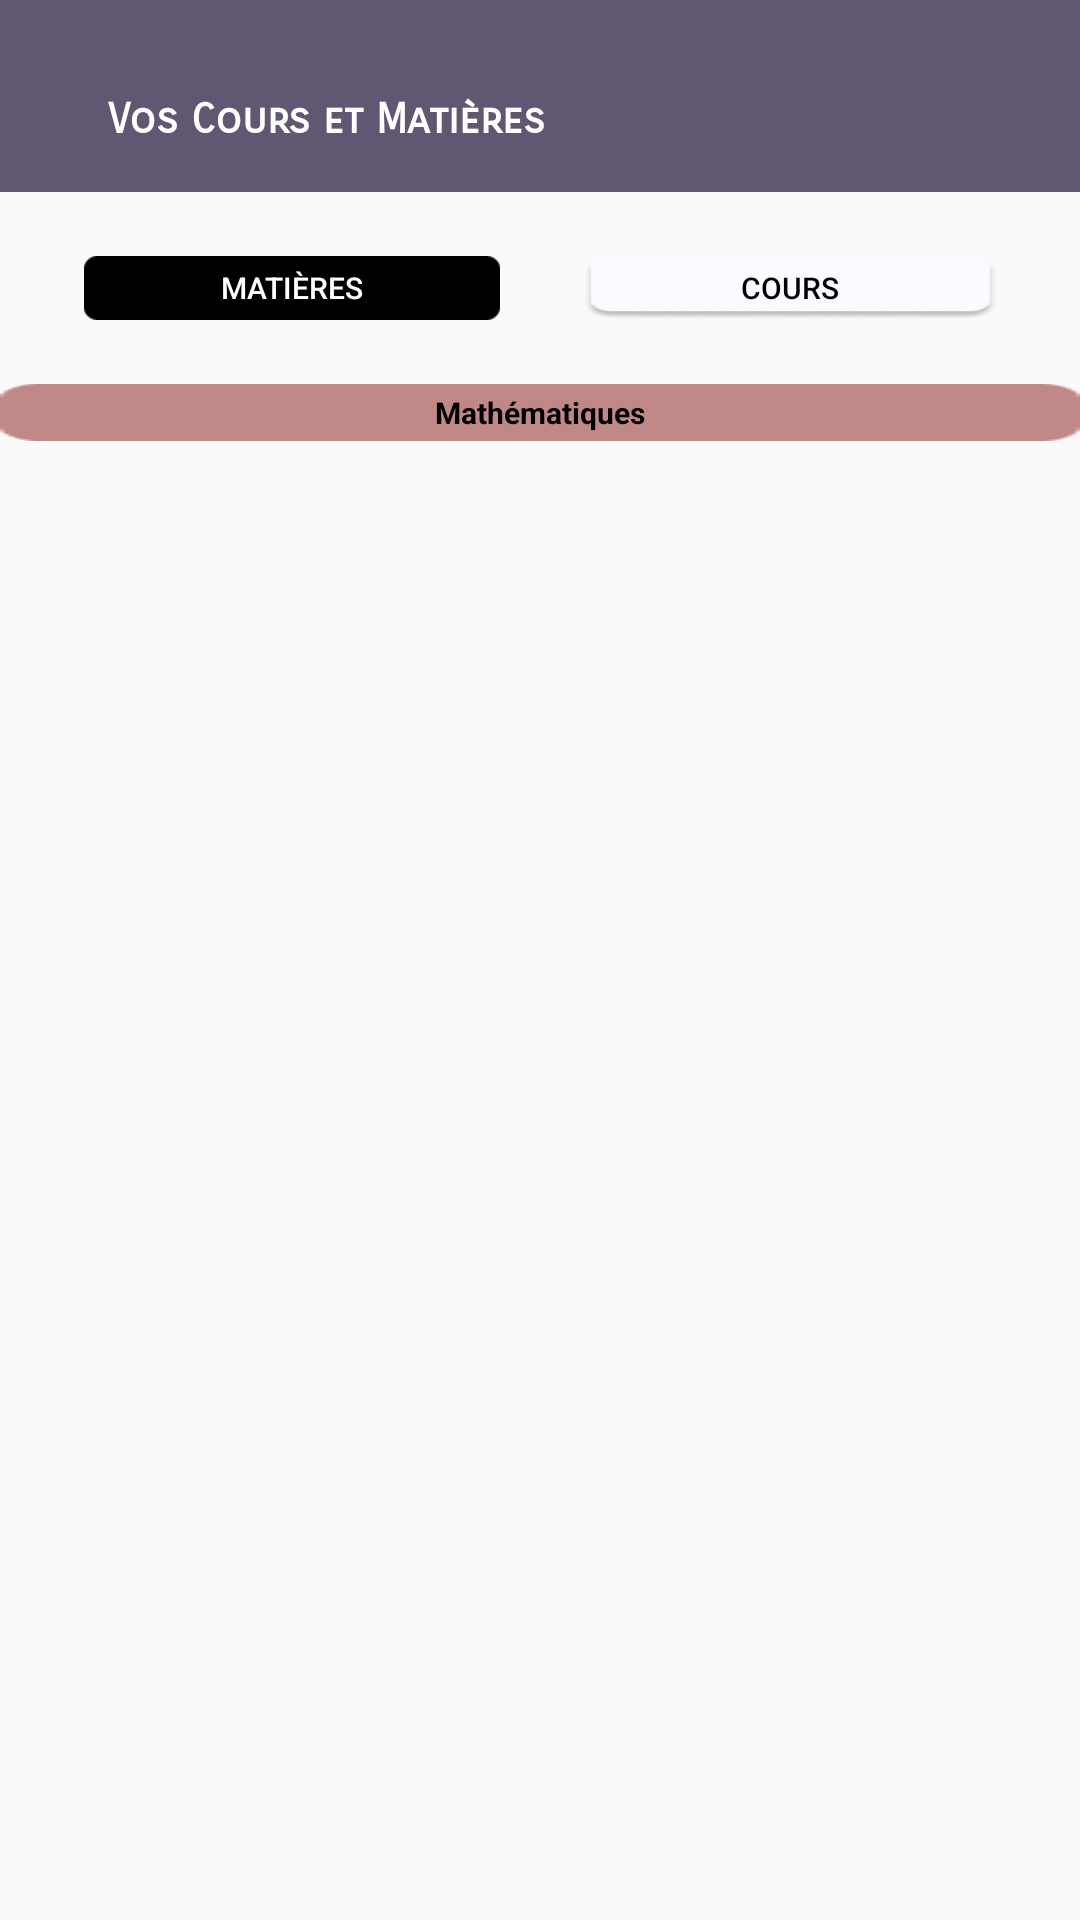

Here is an Android app screen rendered from its layout file. Give the layout XML and the strings, colors and styles it references.
<!-- AndroidManifest.xml: application theme Theme.EtudApp -->
<!-- res/layout/matiere2.xml -->
<?xml version="1.0" encoding="utf-8"?>
<LinearLayout xmlns:android="http://schemas.android.com/apk/res/android"
    xmlns:app="http://schemas.android.com/apk/res-auto"
    xmlns:tools="http://schemas.android.com/tools"
    android:layout_width="match_parent"
    android:layout_height="match_parent"
    tools:context=".MainActivity"
    android:orientation="vertical"
    android:weightSum="10">

    <LinearLayout
        android:layout_width="match_parent"
        android:layout_height="0dp"
        android:layout_weight="1"
        android:background="@color/violet"
        android:orientation="horizontal">

        <LinearLayout
            android:layout_width="match_parent"
            android:layout_height="match_parent"
            android:layout_weight="9"></LinearLayout>



        <LinearLayout
            android:layout_width="match_parent"
            android:layout_height="match_parent"
            android:layout_weight="1"
            android:orientation="vertical"
            android:weightSum="5">

            <LinearLayout
                android:layout_width="match_parent"
                android:layout_height="match_parent"
                android:layout_weight="2"
                android:weightSum="5">

            </LinearLayout>

            <LinearLayout
                android:layout_width="match_parent"
                android:layout_height="match_parent"
                android:layout_weight="1"
                android:orientation="vertical">

                <TextView
                    android:layout_width="wrap_content"
                    android:layout_height="wrap_content"
                    android:layout_weight="0.5"
                    android:fontFamily="sans-serif-smallcaps"
                    android:textColor="@color/white" />

                <TextView
                    android:layout_width="wrap_content"
                    android:layout_height="wrap_content"
                    android:layout_weight="1"
                    android:fontFamily="sans-serif-smallcaps"
                    android:text="Vos Cours et Matières"
                    android:textColor="@color/white"
                    android:textStyle="bold" />
            </LinearLayout>

            <LinearLayout
                android:layout_width="match_parent"
                android:layout_height="match_parent"
                android:layout_weight="2" />
        </LinearLayout>
    </LinearLayout>

    <LinearLayout
        android:layout_width="match_parent"
        android:layout_height="0dp"
        android:layout_weight="1"
        android:weightSum="13">

        <LinearLayout
            android:layout_width="match_parent"
            android:layout_height="match_parent"
            android:layout_weight="3" />
        <LinearLayout
            android:layout_width="match_parent"
            android:layout_height="match_parent"
            android:layout_weight="2"
            android:orientation="vertical"
            android:gravity="center"
            android:weightSum="6">
            <LinearLayout
                android:layout_width="match_parent"
                android:layout_height="match_parent"
                android:layout_weight="3" />
            <LinearLayout
                android:layout_width="match_parent"
                android:layout_height="match_parent"
                android:layout_weight="2">
                <Button
                    android:id="@+id/matière"
                    android:layout_width="match_parent"
                    android:layout_height="wrap_content"
                    android:background="@drawable/rectangle_37"
                    android:text="Matières"
                    android:textColor="@color/white"
                    android:textSize="10dp" />
            </LinearLayout>
            <LinearLayout
                android:layout_width="match_parent"
                android:layout_height="match_parent"
                android:layout_weight="3" />

        </LinearLayout>
        <LinearLayout
            android:layout_width="match_parent"
            android:layout_height="match_parent"
            android:layout_weight="3" />

        <LinearLayout
            android:layout_width="match_parent"
            android:layout_height="match_parent"
            android:layout_weight="2"
            android:orientation="vertical"
            android:gravity="center"
            android:weightSum="6">
            <LinearLayout
                android:layout_width="match_parent"
                android:layout_height="match_parent"
                android:layout_weight="3" />
            <LinearLayout
                android:layout_width="match_parent"
                android:layout_height="match_parent"
                android:layout_weight="2">
                <Button
                    android:id="@+id/cours"
                    android:layout_width="match_parent"
                    android:layout_height="wrap_content"
                    android:background="@drawable/rectangle_39"
                    android:text="cours"
                    android:textColor="@color/black"
                    android:textSize="10dp" />
            </LinearLayout>
            <LinearLayout
                android:layout_width="match_parent"
                android:layout_height="match_parent"
                android:layout_weight="3" />

        </LinearLayout>


        <LinearLayout
            android:layout_width="match_parent"
            android:layout_height="match_parent"
            android:layout_weight="3" />
    </LinearLayout>
    <LinearLayout
        android:layout_width="match_parent"
        android:layout_height="0dp"
        android:layout_weight="0.3"
        android:orientation="vertical"
       >
        <TextView
            android:layout_width="match_parent"
            android:layout_height="wrap_content"
            android:gravity="center"
            android:background="@drawable/rectangle_60"
            android:text="Mathématiques"
            android:textColor="@color/black"
            android:textStyle="bold"
            android:textSize="10dp" />

    </LinearLayout>

    <LinearLayout
        android:layout_width="match_parent"
        android:layout_height="0dp"
        android:layout_weight="0.1"
        android:orientation="vertical"/>
    <LinearLayout
        android:layout_width="match_parent"
        android:layout_height="0dp"
        android:layout_weight="7"
        android:orientation="vertical">


    </LinearLayout>

    <LinearLayout
        android:layout_width="match_parent"
        android:layout_height="0dp"
        android:layout_weight="0.6"
        android:orientation="vertical">


    </LinearLayout>


</LinearLayout>
<!-- resources referenced by this layout -->
<resources>
  <color name="black">#FF000000</color>
  <color name="violet">#625772</color>
  <color name="white">#FFFFFFFF</color>
  <!-- drawable rectangle_37: png bitmap (drawable, 538 bytes) -->
  <!-- drawable rectangle_39: png bitmap (drawable, 2872 bytes) -->
  <!-- drawable rectangle_60: png bitmap (drawable, 609 bytes) -->
  <style name="Theme.EtudApp" parent="Theme.AppCompat.Light.NoActionBar">
          
          <item name="colorPrimary">@color/purple_500</item>
          <item name="colorPrimaryVariant">@color/purple_700</item>
          <item name="colorOnPrimary">@color/white</item>
          
          <item name="colorSecondary">@color/teal_200</item>
          <item name="colorSecondaryVariant">@color/teal_700</item>
          <item name="colorOnSecondary">@color/black</item>
          
          <item name="android:statusBarColor" tools:targetApi="l">?attr/colorPrimaryVariant</item>
          
      </style>
  <color name="purple_500">#FF6200EE</color>
  <color name="purple_700">#625772</color>
  <color name="teal_200">#FF03DAC5</color>
  <color name="teal_700">#FF018786</color>
</resources>
